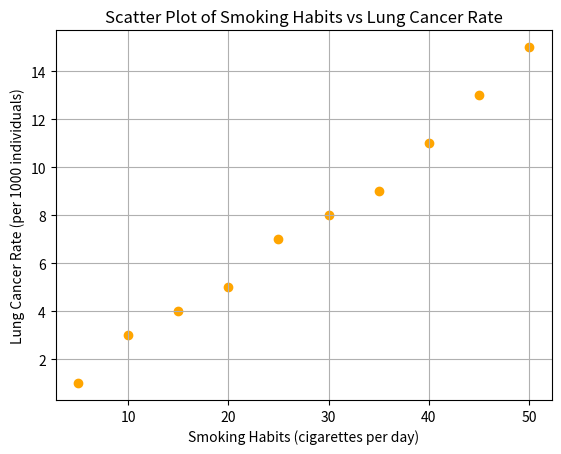

Write Python code to recreate this figure.
import pandas as pd
import numpy as np
import matplotlib.pyplot as plt
from scipy.stats import pearsonr
data = {
    'Smoking_Habits': [5, 10, 15, 20, 25, 30, 35, 40, 45, 50],
    'Lung_Cancer_Rate': [1, 3, 4, 5, 7, 8, 9, 11, 13, 15]
}
df = pd.DataFrame(data)
print("Dataset:\n", df)
corr_coefficient, _ = pearsonr(df['Smoking_Habits'], df['Lung_Cancer_Rate'])
print(f"Correlation Coefficient: {corr_coefficient}")
plt.scatter(df['Smoking_Habits'], df['Lung_Cancer_Rate'], color='orange')
plt.title('Scatter Plot of Smoking Habits vs Lung Cancer Rate')
plt.xlabel('Smoking Habits (cigarettes per day)')
plt.ylabel('Lung Cancer Rate (per 1000 individuals)')
plt.grid(True)
plt.show()
